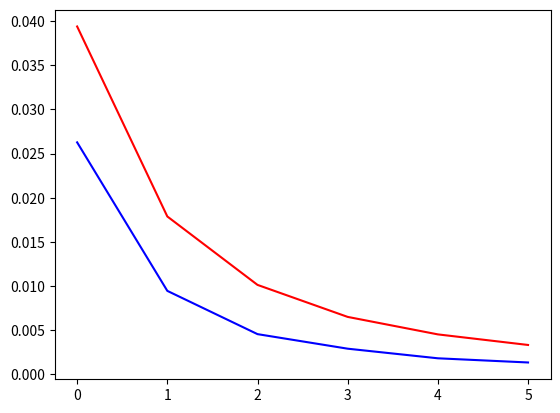

Python code for this plot:
import numpy as np
import matplotlib.pyplot as plt

#
#   Error amplitude to error frequency transform test
#

#
#   Parameters
#
n_point = 1024
n_test = 1000
n_exp = 6
exp_s = [i + 2 for i in range(n_exp)]
variance = 1

amp = 1
freq_start = 4
freq_end = 5
beta = 14

window_symmetric = np.kaiser(n_point + 1, beta)[0:n_point]
window_normal = window_symmetric / np.mean(window_symmetric)


#
# Estimator
#
def estimate(est_signal: np.array, window, exp_ratio):
    signal_windowed = est_signal * window
    signal_padding = np.zeros(n_point * exp_ratio)
    signal_padding[0:n_point] = signal_windowed
    spectrum = 2 * np.fft.fft(signal_padding) / n_point
    search_range = slice(freq_start * exp_ratio, freq_end * exp_ratio)
    delta = np.argmax(abs(spectrum[search_range]))
    est_freq = delta + freq_start * exp_ratio
    est_amp = spectrum[est_freq]
    return abs(est_amp), est_freq / exp_ratio


#
#   Modeling
#
errors_amp = np.zeros([n_exp, n_test])
errors_freq = np.zeros([n_exp, n_test])
errors_win = np.zeros([n_exp])

for i_exp, exp_ratio in enumerate(exp_s):
    freq_s = freq_start + np.random.random(n_test)
    errors_win[i_exp] = (1 - abs(np.sum(
        [window_normal[i] * np.exp(-1j * 2 * np.pi * i / (n_point * exp_ratio))
         for i in range(n_point)])) / n_point) / 2
    for i_test in range(n_test):
        noise = np.random.normal(0, np.sqrt(variance), n_point) * 0
        signal = amp * np.sin([2 * np.pi * freq_s[i_test] * i / n_point for i in range(n_point)])
        amp_est, freq_est = estimate(signal + noise, window_normal, exp_ratio)
        errors_amp[i_exp, i_test] = amp_est - amp
        errors_freq[i_exp, i_test] = freq_est - freq_s[i_test]

#
#   Analyse
#

amp_err = np.sqrt(np.mean(np.power(errors_amp, 2), 1))

plt.figure()
plt.plot(amp_err, 'blue')       # experimental
plt.plot(errors_win, 'red')     # theoretical

plt.show()
